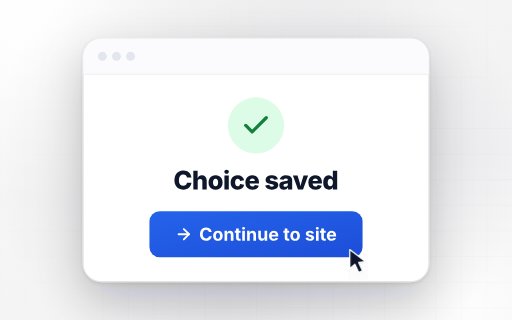
t = 0.00 s
t = 1.11 s: frame unchanged from t = 0.00 s, image omitted
t = 1.74 s: frame unchanged from t = 0.00 s, image omitted
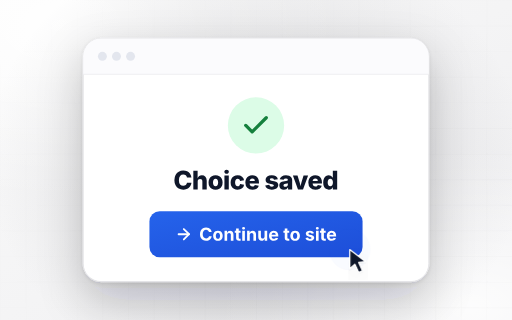
t = 3.00 s
t = 3.99 s: frame unchanged from t = 0.00 s, image omitted
t = 4.98 s: frame unchanged from t = 0.00 s, image omitted

The animated SVG that drew these frames (rendered in a browser with its animation timeline set to each time). Animation: 8 CSS @keyframes rules; one cycle of 6.00 s, repeats indefinitely.

<svg xmlns:xlink="http://www.w3.org/1999/xlink" xmlns="http://www.w3.org/2000/svg" xmlns:ns1="http://www.w3.org/1999/xlink" viewBox="0 0 800 500" width="800" height="500" role="img"><title>Choice saved</title><desc>A splash page confirms the visitor's choice and offers one button through to the site.</desc><defs>
<linearGradient id="bg" x1="0" y1="0" x2="1" y2="1"><stop offset="0" stop-color="#FAFAFA" /><stop offset="1" stop-color="#EEEEF0" /></linearGradient>
<radialGradient id="glowA" cx="0.12" cy="0.08" r="0.55"><stop offset="0" stop-color="#FFFFFF" stop-opacity="0.95" /><stop offset="1" stop-color="#FFFFFF" stop-opacity="0" /></radialGradient>
<radialGradient id="glowB" cx="0.92" cy="0.96" r="0.5"><stop offset="0" stop-color="#FFFFFF" stop-opacity="0.85" /><stop offset="1" stop-color="#FFFFFF" stop-opacity="0" /></radialGradient>
<linearGradient id="gAcc" x1="0" y1="0" x2="1" y2="1"><stop offset="0" stop-color="#2563EB" /><stop offset="1" stop-color="#1D4ED8" /></linearGradient>
<linearGradient id="gStroke" x1="0" y1="0" x2="1" y2="0"><stop offset="0" stop-color="#93C5FD" /><stop offset="1" stop-color="#818CF8" /></linearGradient>
<pattern id="grid" width="40" height="40" patternUnits="userSpaceOnUse"><path d="M40 0H0V40" fill="none" stroke="#52525B" stroke-opacity="0.07" stroke-width="1" /></pattern>
<radialGradient id="fade" cx="0.5" cy="0.45" r="0.65"><stop offset="0" stop-color="#fff" stop-opacity="1" /><stop offset="1" stop-color="#fff" stop-opacity="0" /></radialGradient>
<mask id="gridMask"><rect width="1200" height="800" fill="url(#fade)" /></mask>
<filter id="e1" x="-10%" y="-10%" width="120%" height="140%"><feDropShadow dx="0" dy="1" stdDeviation="1.2" flood-color="#0F172A" flood-opacity="0.07" /><feDropShadow dx="0" dy="12" stdDeviation="18" flood-color="#18181B" flood-opacity="0.08" /></filter>
<filter id="e2" x="-15%" y="-15%" width="130%" height="160%"><feDropShadow dx="0" dy="2" stdDeviation="3" flood-color="#0F172A" flood-opacity="0.10" /><feDropShadow dx="0" dy="28" stdDeviation="34" flood-color="#18181B" flood-opacity="0.20" /></filter>
<radialGradient id="spot" cx="0.5" cy="0.5" r="0.5"><stop offset="0" stop-color="#71717A" stop-opacity="0.24" /><stop offset="1" stop-color="#71717A" stop-opacity="0" /></radialGradient>
<path id="g800_C" d="M787 -20Q586 -20 426.5 69.0Q267 158 174.5 328.5Q82 499 82 744Q82 990 175.5 1161.0Q269 1332 429.0 1421.0Q589 1510 787 1510Q964 1510 1105.0 1446.0Q1246 1382 1335.0 1260.0Q1424 1138 1445 964H1088Q1071 1073 993.5 1136.5Q916 1200 796 1200Q632 1200 537.5 1080.5Q443 961 443 744Q443 520 538.0 405.0Q633 290 794 290Q914 290 992.0 353.5Q1070 417 1089 526H1446Q1436 426 1388.5 329.0Q1341 232 1258.0 153.0Q1175 74 1057.0 27.0Q939 -20 787 -20Z" /><path id="g800_h" d="M464 638V0H115V1490H457V896Q502 1004 585.5 1068.0Q669 1132 799 1132Q974 1132 1080.0 1017.0Q1186 902 1186 712V0H837V644Q837 738 789.0 791.5Q741 845 655 845Q570 845 517.0 790.5Q464 736 464 638Z" /><path id="g800_o" d="M634 -21Q459 -21 333.0 51.5Q207 124 139.5 253.5Q72 383 72 555Q72 727 139.5 857.0Q207 987 333.0 1059.5Q459 1132 634 1132Q809 1132 934.5 1059.5Q1060 987 1127.5 857.0Q1195 727 1195 555Q1195 383 1127.5 253.5Q1060 124 934.5 51.5Q809 -21 634 -21ZM634 246Q734 246 787.0 331.5Q840 417 840 557Q840 697 787.0 781.0Q734 865 634 865Q534 865 481.0 781.0Q428 697 428 557Q428 417 481.0 331.5Q534 246 634 246Z" /><path id="g800_i" d="M115 0V1118H464V0ZM289 1249Q215 1249 162.0 1298.0Q109 1347 109 1417Q109 1487 162.0 1536.0Q215 1585 289 1585Q364 1585 417.0 1536.0Q470 1487 470 1417Q470 1347 417.0 1298.0Q364 1249 289 1249Z" /><path id="g800_c" d="M634 -21Q459 -21 333.0 51.5Q207 124 139.5 253.5Q72 383 72 555Q72 727 139.5 857.0Q207 987 333.0 1059.5Q459 1132 634 1132Q848 1132 985.5 1025.0Q1123 918 1149 735L827 681Q810 769 762.5 817.0Q715 865 638 865Q538 865 483.0 783.5Q428 702 428 557Q428 413 483.0 329.5Q538 246 638 246Q715 246 763.5 296.0Q812 346 828 436L1150 384Q1124 196 987.0 87.5Q850 -21 634 -21Z" /><path id="g800_e" d="M636 -21Q373 -21 222.5 132.5Q72 286 72 555Q72 727 139.5 857.0Q207 987 331.0 1059.5Q455 1132 623 1132Q780 1132 901.5 1066.5Q1023 1001 1092.5 873.5Q1162 746 1162 562V474H415Q420 353 481.5 292.5Q543 232 642 232Q712 232 763.0 261.5Q814 291 835 347L1146 296Q1104 151 971.5 65.0Q839 -21 636 -21ZM417 677H831Q821 772 769.0 825.5Q717 879 626 879Q534 879 480.5 824.5Q427 770 417 677Z" /><path id="g800_s" d="M586 -21Q371 -21 232.5 69.5Q94 160 65 320L389 371Q410 298 460.0 261.0Q510 224 599 224Q672 224 714.0 249.5Q756 275 756 317Q756 390 619 417L424 455Q93 518 93 777Q93 944 226.5 1038.0Q360 1132 585 1132Q795 1132 922.0 1049.0Q1049 966 1078 822L770 773Q736 892 591 892Q528 892 484.5 866.5Q441 841 441 798Q441 764 468.0 738.5Q495 713 567 699L781 659Q1110 597 1110 357Q1110 242 1042.5 157.0Q975 72 857.0 25.5Q739 -21 586 -21Z" /><path id="g800_a" d="M428 -20Q267 -20 163.5 62.0Q60 144 60 310Q60 434 117.0 507.0Q174 580 268.5 615.0Q363 650 476 660Q618 672 679.5 689.5Q741 707 741 759V763Q741 821 700.5 852.5Q660 884 589 884Q516 884 469.0 853.0Q422 822 408 769L92 810Q125 953 253.5 1042.5Q382 1132 592 1132Q731 1132 843.5 1089.0Q956 1046 1022.5 962.5Q1089 879 1089 759V0H761V157H752Q659 -20 428 -20ZM534 211Q622 211 683.0 263.0Q744 315 744 398V505Q714 489 657.0 478.0Q600 467 551 459Q390 435 390 326Q390 270 430.5 240.5Q471 211 534 211Z" /><path id="g800_v" d="M427 0 22 1118H390L557 571Q580 496 598.5 419.0Q617 342 635 261Q651 342 669.0 418.5Q687 495 710 571L874 1118H1238L831 0Z" /><path id="g800_d" d="M520 -16Q396 -16 294.0 48.5Q192 113 132.0 240.5Q72 368 72 558Q72 754 134.5 881.0Q197 1008 298.5 1070.0Q400 1132 517 1132Q606 1132 669.0 1101.5Q732 1071 772.5 1023.5Q813 976 834 926H842V1490H1190V0H846V181H834Q801 105 724.5 44.5Q648 -16 520 -16ZM639 256Q738 256 794.0 338.5Q850 421 850 558Q850 697 794.5 778.0Q739 859 639 859Q538 859 484.5 776.5Q431 694 431 558Q431 422 484.5 339.0Q538 256 639 256Z" /><path id="g700_C" d="M786 -20Q587 -20 431.0 70.0Q275 160 184.5 331.0Q94 502 94 744Q94 987 185.0 1158.5Q276 1330 433.0 1420.0Q590 1510 786 1510Q955 1510 1092.0 1447.5Q1229 1385 1317.0 1266.5Q1405 1148 1427 981H1118Q1097 1102 1008.5 1170.5Q920 1239 792 1239Q618 1239 511.0 1110.0Q404 981 404 744Q404 502 511.5 376.5Q619 251 791 251Q918 251 1007.5 319.5Q1097 388 1119 510H1428Q1411 371 1330.0 250.5Q1249 130 1111.5 55.0Q974 -20 786 -20Z" /><path id="g700_o" d="M628 -22Q460 -22 337.0 50.5Q214 123 147.5 252.5Q81 382 81 554Q81 727 147.5 857.0Q214 987 337.0 1059.5Q460 1132 628 1132Q796 1132 919.0 1059.5Q1042 987 1108.5 857.0Q1175 727 1175 554Q1175 382 1108.5 252.5Q1042 123 919.0 50.5Q796 -22 628 -22ZM628 214Q748 214 809.0 311.0Q870 408 870 555Q870 703 809.0 799.5Q748 896 628 896Q508 896 447.5 799.5Q387 703 387 555Q387 408 447.5 311.0Q508 214 628 214Z" /><path id="g700_n" d="M428 647V0H128V1118H411L415 887Q462 1004 548.0 1068.0Q634 1132 763 1132Q937 1132 1042.0 1020.0Q1147 908 1147 711V0H847V659Q847 763 793.5 822.0Q740 881 645 881Q549 881 488.5 819.5Q428 758 428 647Z" /><path id="g700_t" d="M683 1118V889H474V327Q474 223 576 223Q593 223 623.5 227.5Q654 232 671 236L714 11Q664 -4 614.5 -10.0Q565 -16 520 -16Q352 -16 263.0 65.5Q174 147 174 301V889H20V1118H174V1384H474V1118Z" /><path id="g700_i" d="M128 0V1118H428V0ZM278 1264Q210 1264 162.0 1309.0Q114 1354 114 1418Q114 1482 162.0 1527.0Q210 1572 278 1572Q346 1572 394.5 1527.0Q443 1482 443 1418Q443 1354 394.5 1309.0Q346 1264 278 1264Z" /><path id="g700_u" d="M513 -14Q339 -14 233.5 98.0Q128 210 128 407V1118H428V459Q428 355 482.0 296.0Q536 237 630 237Q726 237 786.5 298.5Q847 360 847 471V1118H1148V0H864L860 232Q813 113 726.5 49.5Q640 -14 513 -14Z" /><path id="g700_e" d="M633 -22Q462 -22 338.0 48.0Q214 118 147.5 247.0Q81 376 81 553Q81 726 147.5 856.0Q214 986 334.5 1059.0Q455 1132 618 1132Q764 1132 883.0 1070.0Q1002 1008 1072.5 882.0Q1143 756 1143 565V481H378Q383 344 454.0 274.0Q525 204 638 204Q717 204 773.5 237.5Q830 271 854 336L1126 285Q1085 146 956.5 62.0Q828 -22 633 -22ZM380 669H854Q843 778 784.0 842.0Q725 906 621 906Q513 906 451.0 839.5Q389 773 380 669Z" /><path id="g700_s" d="M572 -22Q370 -22 238.5 64.0Q107 150 78 306L357 354Q400 198 581 198Q667 198 716.5 230.5Q766 263 766 313Q766 398 622 428L429 468Q107 534 107 785Q107 946 236.0 1039.0Q365 1132 577 1132Q776 1132 894.0 1051.0Q1012 970 1043 834L777 787Q759 844 711.0 880.5Q663 917 581 917Q507 917 457.0 885.5Q407 854 407 804Q407 762 439.5 732.5Q472 703 551 687L752 647Q1072 582 1072 345Q1072 235 1008.0 152.5Q944 70 831.0 24.0Q718 -22 572 -22Z" /></defs>
<style>
.pulse{transform-box:fill-box;transform-origin:center;animation:pulse 2.4s cubic-bezier(.2,.7,.3,1) infinite}
@keyframes pulse{0%{transform:scale(1);opacity:.30}75%{transform:scale(2.1);opacity:0}100%{transform:scale(2.1);opacity:0}}
.caret{animation:blink 1.1s steps(1) infinite}
@keyframes blink{0%,55%{opacity:1}56%,100%{opacity:0}}
.press{transform-box:fill-box;transform-origin:0 0;animation:press 3.2s ease-in-out infinite}
@keyframes press{0%,58%,100%{transform:translate(0,0) scale(1)}66%{transform:translate(1.5px,2px) scale(.9)}74%{transform:translate(0,0) scale(1)}}
.ripple{transform-box:fill-box;transform-origin:center;opacity:0;animation:ripple 3.2s ease-out infinite}
@keyframes ripple{0%,62%{opacity:0;transform:scale(.4)}68%{opacity:.5}100%{opacity:0;transform:scale(2.4)}}
.sweep{animation:sweep 4.8s cubic-bezier(.45,0,.2,1) infinite}
@keyframes sweep{0%{transform:translateY(-470px);opacity:0}8%{opacity:1}72%{transform:translateY(0);opacity:1}100%{transform:translateY(0);opacity:1}}
.ring{transform-box:fill-box;transform-origin:50% 12%;animation:ring 4s ease-in-out infinite}
@keyframes ring{0%,70%,100%{transform:rotate(0)}74%{transform:rotate(14deg)}78%{transform:rotate(-12deg)}82%{transform:rotate(8deg)}86%{transform:rotate(-4deg)}90%{transform:rotate(0)}}
.glow{animation:glow 2.6s ease-in-out infinite}
@keyframes glow{0%,100%{opacity:1}50%{opacity:.45}}
.float{animation:float 6s ease-in-out infinite}
@keyframes float{0%,100%{transform:translateY(0)}50%{transform:translateY(-6px)}}
@media (prefers-reduced-motion: reduce){*{animation:none!important}}
</style><rect width="800" height="500" fill="url(#bg)" /><rect width="800" height="500" fill="url(#glowA)" /><rect width="800" height="500" fill="url(#glowB)" /><rect width="800" height="500" fill="url(#grid)" mask="url(#gridMask)" /><ellipse cx="400.0" cy="250.0" rx="421.2" ry="361.0" fill="url(#spot)" /><rect x="130" y="60" width="540" height="380" rx="28" fill="#fff" stroke="#E4E4E7" stroke-width="1.5" filter="url(#e2)" /><path d="M130 116 V88 a28 28 0 0 1 28 -28 H642 a28 28 0 0 1 28 28 V116 Z" fill="#FBFBFD" /><line x1="130" y1="116" x2="670" y2="116" stroke="#EFEFF1" stroke-width="1.5" /><circle cx="160" cy="88" r="7" fill="#E3E6EE" /><circle cx="182" cy="88" r="7" fill="#E3E6EE" /><circle cx="204" cy="88" r="7" fill="#E3E6EE" /><circle cx="400.0" cy="196" r="44" fill="#DCFCE7" /><g transform="translate(376.0 172) scale(2.0000)" fill="none" stroke="#15803D" stroke-width="2.6" stroke-linecap="round" stroke-linejoin="round">
  <path d="M20 6 9 17l-5-5" />
</g><g><use href="#g800_C" ns1:href="#g800_C" transform="translate(270.89 296.00) scale(0.01953 -0.01953)" fill="#0F172A" /><use href="#g800_h" ns1:href="#g800_h" transform="translate(299.84 296.00) scale(0.01953 -0.01953)" fill="#0F172A" /><use href="#g800_o" ns1:href="#g800_o" transform="translate(324.45 296.00) scale(0.01953 -0.01953)" fill="#0F172A" /><use href="#g800_i" ns1:href="#g800_i" transform="translate(348.42 296.00) scale(0.01953 -0.01953)" fill="#0F172A" /><use href="#g800_c" ns1:href="#g800_c" transform="translate(358.94 296.00) scale(0.01953 -0.01953)" fill="#0F172A" /><use href="#g800_e" ns1:href="#g800_e" transform="translate(381.95 296.00) scale(0.01953 -0.01953)" fill="#0F172A" /><use href="#g800_s" ns1:href="#g800_s" transform="translate(413.13 296.00) scale(0.01953 -0.01953)" fill="#0F172A" /><use href="#g800_a" ns1:href="#g800_a" transform="translate(435.26 296.00) scale(0.01953 -0.01953)" fill="#0F172A" /><use href="#g800_v" ns1:href="#g800_v" transform="translate(457.25 296.00) scale(0.01953 -0.01953)" fill="#0F172A" /><use href="#g800_e" ns1:href="#g800_e" transform="translate(480.37 296.00) scale(0.01953 -0.01953)" fill="#0F172A" /><use href="#g800_d" ns1:href="#g800_d" transform="translate(503.60 296.00) scale(0.01953 -0.01953)" fill="#0F172A" /></g><rect x="233.5" y="330" width="333" height="72" rx="16" fill="url(#gAcc)" /><g transform="translate(273.2041015625 352.0) scale(1.1667)" fill="none" stroke="#fff" stroke-width="2.4" stroke-linecap="round" stroke-linejoin="round">
  <path d="M5 12h14" />
  <path d="m12 5 7 7-7 7" />
</g><g><use href="#g700_C" ns1:href="#g700_C" transform="translate(311.20 376.00) scale(0.01367 -0.01367)" fill="#fff" /><use href="#g700_o" ns1:href="#g700_o" transform="translate(331.92 376.00) scale(0.01367 -0.01367)" fill="#fff" /><use href="#g700_n" ns1:href="#g700_n" transform="translate(349.09 376.00) scale(0.01367 -0.01367)" fill="#fff" /><use href="#g700_t" ns1:href="#g700_t" transform="translate(366.52 376.00) scale(0.01367 -0.01367)" fill="#fff" /><use href="#g700_i" ns1:href="#g700_i" transform="translate(376.77 376.00) scale(0.01367 -0.01367)" fill="#fff" /><use href="#g700_n" ns1:href="#g700_n" transform="translate(384.36 376.00) scale(0.01367 -0.01367)" fill="#fff" /><use href="#g700_u" ns1:href="#g700_u" transform="translate(401.79 376.00) scale(0.01367 -0.01367)" fill="#fff" /><use href="#g700_e" ns1:href="#g700_e" transform="translate(419.23 376.00) scale(0.01367 -0.01367)" fill="#fff" /><use href="#g700_t" ns1:href="#g700_t" transform="translate(442.54 376.00) scale(0.01367 -0.01367)" fill="#fff" /><use href="#g700_o" ns1:href="#g700_o" transform="translate(452.52 376.00) scale(0.01367 -0.01367)" fill="#fff" /><use href="#g700_s" ns1:href="#g700_s" transform="translate(476.32 376.00) scale(0.01367 -0.01367)" fill="#fff" /><use href="#g700_i" ns1:href="#g700_i" transform="translate(492.00 376.00) scale(0.01367 -0.01367)" fill="#fff" /><use href="#g700_t" ns1:href="#g700_t" transform="translate(499.59 376.00) scale(0.01367 -0.01367)" fill="#fff" /><use href="#g700_e" ns1:href="#g700_e" transform="translate(509.57 376.00) scale(0.01367 -0.01367)" fill="#fff" /></g><circle class="ripple" cx="546.5" cy="390" r="14" fill="#2563EB" /><g class="press"><g filter="url(#e1)"><path d="M546.5 390 l0 30 l8 -7 l6 13 l6 -3 l-6 -13 l11 -1 z" fill="#0F172A" stroke="#fff" stroke-width="2" stroke-linejoin="round" /></g></g></svg>
